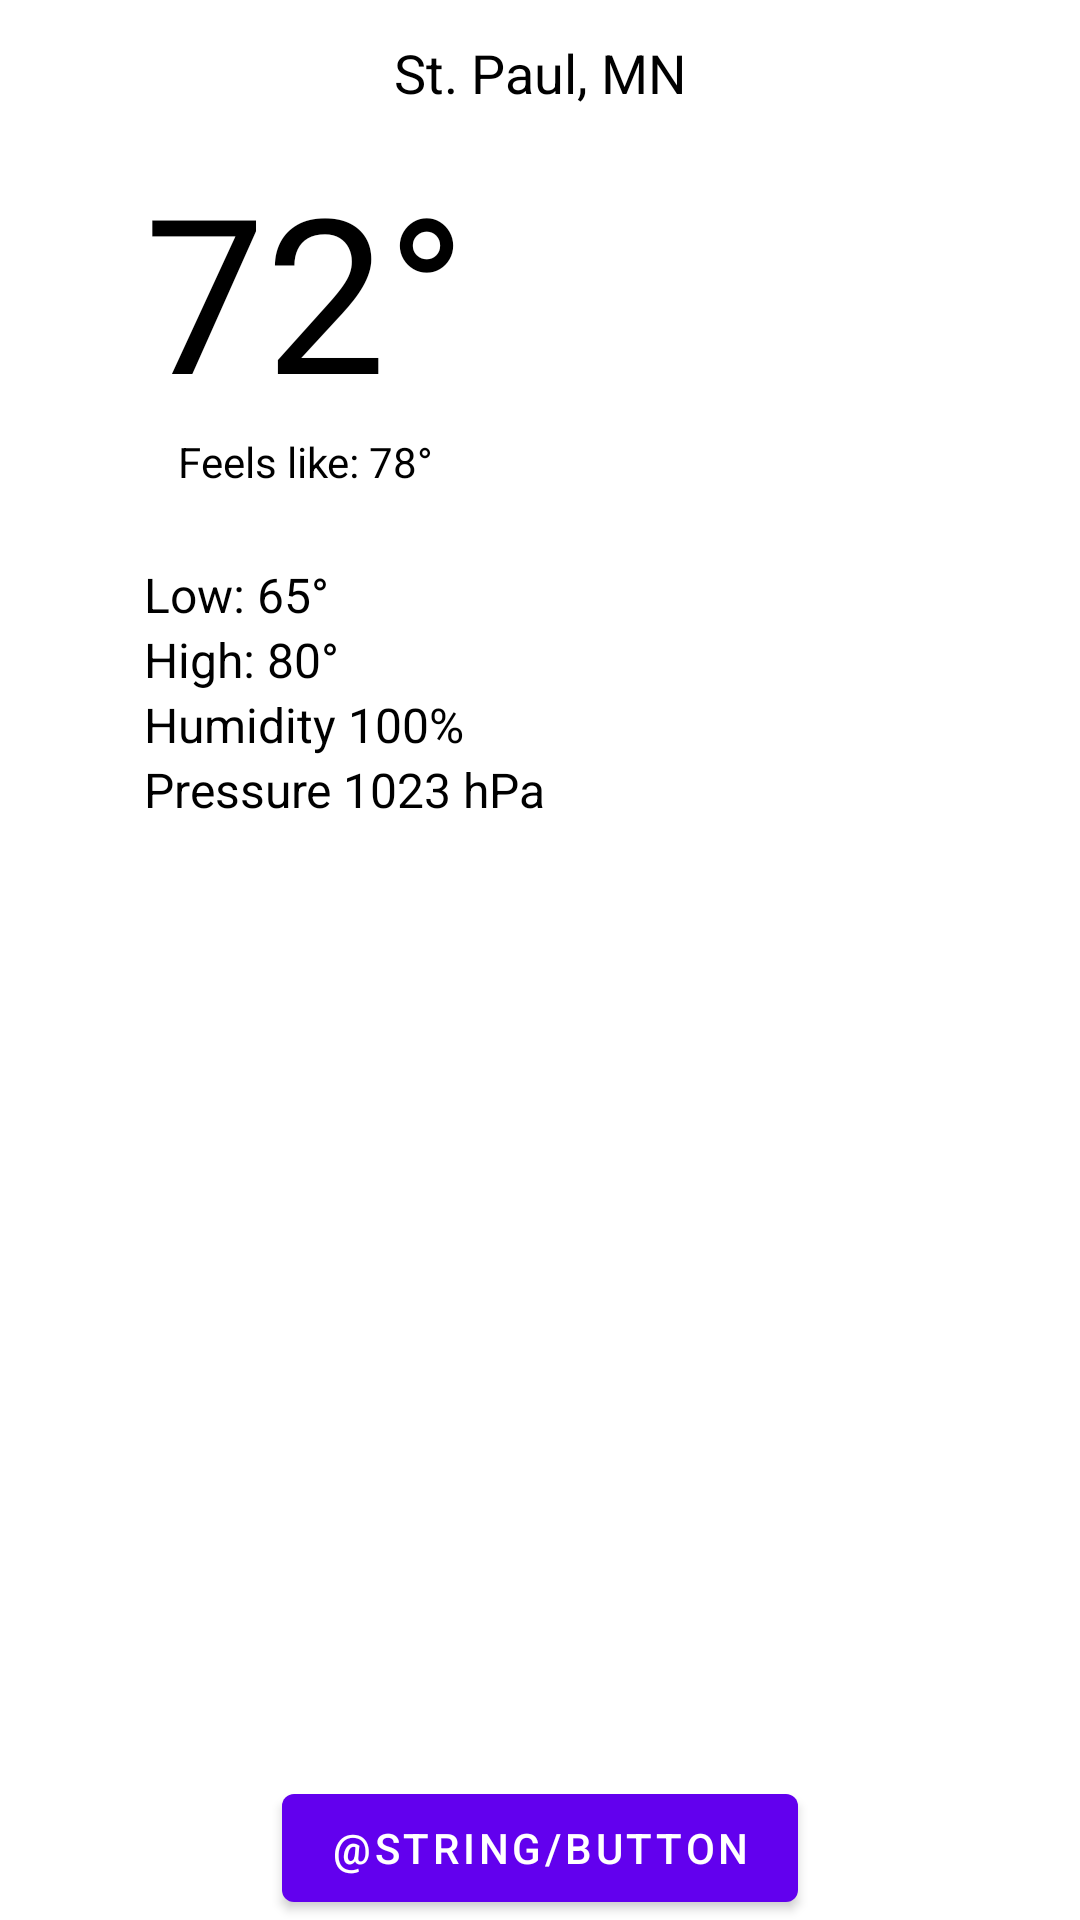

Here is an Android app screen rendered from its layout file. Give the layout XML and the strings, colors and styles it references.
<!-- AndroidManifest.xml: application theme Theme.Weatherapp -->
<!-- res/layout/fragment_current_conditions.xml -->
<?xml version="1.0" encoding="utf-8"?>
<androidx.constraintlayout.widget.ConstraintLayout xmlns:android="http://schemas.android.com/apk/res/android"
    xmlns:app="http://schemas.android.com/apk/res-auto"
    xmlns:tools="http://schemas.android.com/tools"
    android:layout_width="match_parent"
    android:layout_height="match_parent"
    tools:context=".MainActivity">

    <Button
        android:id="@+id/button"
        android:layout_width="wrap_content"
        android:layout_height="wrap_content"
        app:layout_constraintBottom_toBottomOf="parent"
        app:layout_constraintStart_toStartOf="parent"
        app:layout_constraintEnd_toEndOf="parent"
        android:text="@string/button"/>

    <TextView
        android:id="@+id/city_name"
        android:layout_width="wrap_content"
        android:layout_height="wrap_content"
        android:text="@string/st_paul_mn"
        android:layout_marginTop="12dp"
        android:textSize="18sp"
        android:textColor="@color/black"
        app:layout_constraintLeft_toLeftOf="parent"
        app:layout_constraintRight_toRightOf="parent"
        app:layout_constraintTop_toTopOf="parent" />

    <TextView
        android:id="@+id/temperature"
        android:layout_width="wrap_content"
        android:layout_height="wrap_content"
        android:textSize="72sp"
        android:layout_marginTop="12dp"
        android:layout_marginStart="48dp"
        android:textColor="@color/black"
        android:text="@string/temperature"
        app:layout_constraintTop_toBottomOf="@id/city_name"
        app:layout_constraintStart_toStartOf="parent" />

    <ImageView
        android:id="@+id/condition_icon"
        android:layout_width="72dp"
        android:layout_height="72dp"
        android:contentDescription="@null"
        android:scaleType="center"
        app:layout_constraintTop_toTopOf="@id/temperature"
        app:layout_constraintTop_toBottomOf="@id/city_name"
        app:layout_constraintStart_toEndOf="@id/temperature"
        app:layout_constraintEnd_toEndOf="parent"
        android:src="@drawable/sun"/>

    <TextView
        android:id="@+id/feel_like"
        android:layout_width="wrap_content"
        android:layout_height="wrap_content"
        android:textColor="@color/black"
        app:layout_constraintTop_toBottomOf="@id/temperature"
        app:layout_constraintStart_toStartOf="@id/temperature"
        app:layout_constraintEnd_toEndOf="@id/temperature"
        android:text="@string/feels_like"/>

    <TextView
        android:id="@+id/low_tem"
        android:layout_width="wrap_content"
        android:layout_height="wrap_content"
        android:layout_marginTop="24dp"
        android:textSize="16sp"
        android:textColor="@color/black"
        app:layout_constraintStart_toStartOf="@id/temperature"
        app:layout_constraintTop_toBottomOf="@id/feel_like"
        android:text="@string/low_tem" />

    <TextView
        android:id="@+id/High_tem"
        android:layout_width="wrap_content"
        android:layout_height="wrap_content"
        android:text="@string/high_tem"
        android:textColor="@color/black"
        android:textSize="16sp"
        app:layout_constraintStart_toStartOf="@id/low_tem"
        app:layout_constraintTop_toBottomOf="@id/low_tem" />

    <TextView
        android:id="@+id/Humidity_tem"
        android:layout_width="wrap_content"
        android:layout_height="wrap_content"
        android:textColor="@color/black"
        android:textSize="16sp"
        android:text="@string/humidity_tem"
        app:layout_constraintStart_toStartOf="@id/High_tem"
        app:layout_constraintTop_toBottomOf="@id/High_tem" />

    <TextView
        android:id="@+id/pressure"
        android:layout_width="wrap_content"
        android:layout_height="wrap_content"
        android:textSize="16sp"
        android:textColor="@color/black"
        android:text="@string/pressure"
        app:layout_constraintStart_toStartOf="@id/Humidity_tem"
        app:layout_constraintTop_toBottomOf="@id/Humidity_tem"/>

</androidx.constraintlayout.widget.ConstraintLayout>
<!-- resources referenced by this layout -->
<resources>
  <string name="feels_like">Feels like: 78°</string>
  <string name="high_tem">High: 80°</string>
  <string name="humidity_tem">Humidity 100%</string>
  <string name="low_tem">Low: 65°</string>
  <string name="pressure">Pressure 1023 hPa</string>
  <string name="st_paul_mn">St. Paul, MN</string>
  <string name="temperature">72°</string>
  <style name="Theme.Weatherapp" parent="Theme.MaterialComponents.DayNight.NoActionBar">
          
          <item name="colorPrimary">@color/purple_500</item>
          <item name="colorPrimaryVariant">@color/purple_700</item>
          <item name="colorOnPrimary">@color/white</item>
          
          <item name="colorSecondary">@color/teal_200</item>
          <item name="colorSecondaryVariant">@color/teal_700</item>
          <item name="colorOnSecondary">@color/black</item>
          
          <item name="android:statusBarColor" tools:targetApi="l">?attr/colorPrimaryVariant</item>
          
      </style>
  <!-- not gathered from this repository: default colours our renderer supplied (Android Studio template values) -->
  <color name="purple_500">#FF6200EE</color>
  <color name="purple_700">#FF3700B3</color>
  <color name="teal_200">#FF03DAC5</color>
  <color name="teal_700">#FF018786</color>
  <color name="black">#FF000000</color>
  <color name="white">#FFFFFFFF</color>
</resources>
